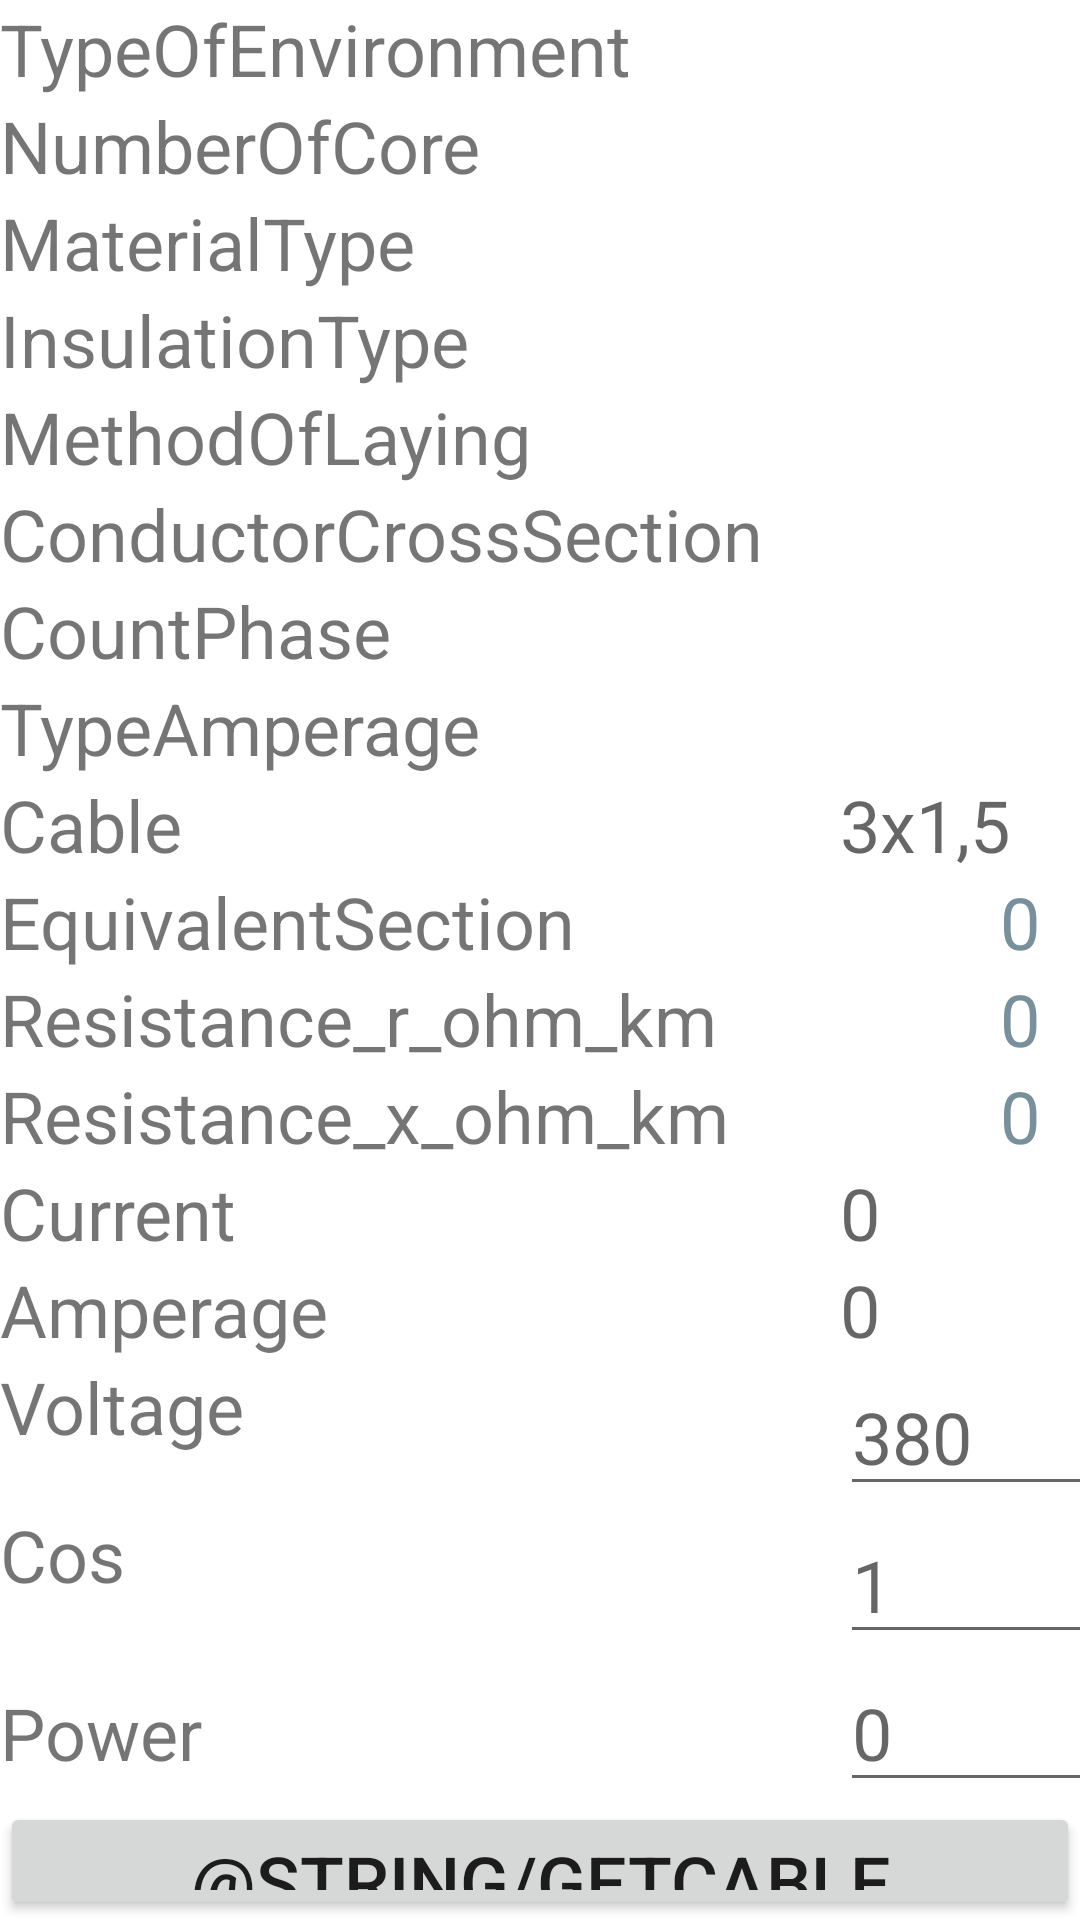

The Android layout XML behind this screen, and the referenced resources:
<!-- AndroidManifest.xml: application theme Theme.AMP -->
<!-- res/layout/activity_extended.xml -->
<?xml version="1.0" encoding="utf-8"?>
<TableLayout

    xmlns:android="http://schemas.android.com/apk/res/android"

    xmlns:tools="http://schemas.android.com/tools"
    android:id="@+id/tablelayout_amperage"

    android:layout_width="match_parent"

    android:layout_height="match_parent"
    android:layout_margin="5sp">


    <TableRow>

        <TextView
            android:id="@+id/TextView_type_of_environment"
            android:layout_width="280sp"
            android:layout_height="match_parent"
            android:textSize="24sp"
            android:text="@string/TypeOfEnvironment"
            />

        <Spinner
            android:id="@+id/spinner_type_of_environment"
            android:layout_width="120sp"
            android:layout_height="match_parent"
            android:gravity="center"
            android:spinnerMode="dialog"
            tools:ignore="SpeakableTextPresentCheck" />
    </TableRow>



    <TableRow>

        <TextView
            android:id="@+id/TextView_number_of_core"
            android:layout_width="280sp"
            android:layout_height="match_parent"
            android:text="@string/NumberOfCore"
            android:textSize="24sp" />

        <Spinner
            android:id="@+id/spinner_number_of_core"
            android:layout_width="wrap_content"
            android:layout_height="match_parent" />
    </TableRow>

    <TableRow>

        <TextView
            android:id="@+id/TextView_material_type"
            android:layout_width="280sp"
            android:layout_height="match_parent"
            android:text="@string/MaterialType"
            android:textSize="24sp" />

        <Spinner
            android:id="@+id/spinner_material_type"
            android:layout_width="wrap_content"
            android:layout_height="match_parent" />
    </TableRow>

    <TableRow>

        <TextView
            android:id="@+id/TextView_insulation_type"
            android:layout_width="280sp"
            android:layout_height="match_parent"
            android:text="@string/InsulationType"
            android:textSize="24sp" />

        <Spinner
            android:id="@+id/spinner_insulation_type"
            android:layout_width="wrap_content"
            android:layout_height="match_parent" />
    </TableRow>

    <TableRow>

        <TextView
            android:id="@+id/TextView_method_of_laying"
            android:layout_width="280sp"
            android:layout_height="match_parent"
            android:text="@string/MethodOfLaying"
            android:textSize="24sp" />

        <Spinner
            android:id="@+id/spinner_method_of_laying"
            android:layout_width="wrap_content"
            android:layout_height="match_parent" />
    </TableRow>



    <TableRow>

        <TextView
            android:id="@+id/TextView_nominal_size"
            android:layout_width="280sp"
            android:layout_height="match_parent"
            android:text="@string/ConductorCrossSection"
            android:textSize="24sp" />

        <Spinner
            android:id="@+id/spinner_nominal_size"
            android:layout_width="wrap_content"
            android:layout_height="match_parent"
            android:spinnerMode="dialog" />
    </TableRow>
    <TableRow>
        <TextView
            android:id="@+id/TextView_CountPhase"
            android:layout_width="280sp"
            android:layout_height="match_parent"
            android:text="@string/CountPhase"
            android:textSize="24sp" />

        <Spinner
            android:id="@+id/Spinner_CountPhase"
            android:layout_width="wrap_content"
            android:layout_height="match_parent"
            android:spinnerMode="dialog"/>

    </TableRow>

    <TableRow>

        <TextView
            android:id="@+id/TextView_type_amperage"
            android:layout_width="280sp"
            android:layout_height="match_parent"
            android:text="@string/TypeAmperage"
            android:textSize="24sp" />

        <Spinner
            android:id="@+id/spinner_type_amperage"
            android:layout_width="wrap_content"
            android:layout_height="match_parent" />
    </TableRow>
    <TableRow>
        <TextView
            android:layout_width="wrap_content"
            android:layout_height="wrap_content"
            android:text="@string/cable"
            android:textSize="24sp" />

        <TextView
            android:layout_width="wrap_content"
            android:layout_height="wrap_content"
            android:hint="3х1,5"
            android:textAlignment="center"
            android:textSize="24sp" />

    </TableRow>
    <TableRow>

        <TextView
            android:id="@+id/TextView_equivalent_section"
            android:layout_width="280sp"
            android:layout_height="match_parent"
            android:text="@string/EquivalentSection"
            android:textSize="24sp" />

        <TextView
            android:id="@+id/TextView_equivalent_section_value"
            android:layout_width="wrap_content"
            android:layout_height="match_parent"
            android:gravity="center"
            android:hint="@string/HINT0"
            android:textColorHint="#78909C"
            android:textSize="24sp" />
    </TableRow>

    <TableRow>

        <TextView
            android:id="@+id/TextView_Resistance_R"
            android:layout_width="280sp"
            android:layout_height="match_parent"
            android:text="@string/Resistance_r_ohm_km"
            android:textSize="24sp" />

        <TextView
            android:id="@+id/TextView_Resistance_R_value"
            android:layout_width="wrap_content"
            android:layout_height="match_parent"
            android:gravity="center"
            android:hint="@string/HINT0"
            android:textColorHint="#78909C"
            android:textSize="24sp" />
    </TableRow>

    <TableRow>

        <TextView
            android:id="@+id/TextView_Resistance_X"
            android:layout_width="280sp"
            android:layout_height="match_parent"
            android:text="@string/Resistance_x_ohm_km"
            android:textSize="24sp" />

        <TextView
            android:id="@+id/TextView_Resistance_X_value"
            android:layout_width="wrap_content"
            android:layout_height="match_parent"
            android:gravity="center"
            android:hint="@string/HINT0"
            android:textColorHint="#78909C"
            android:textSize="24sp" />
    </TableRow>
    <TableRow>
        <TextView
            android:layout_width="wrap_content"
            android:layout_height="wrap_content"
            android:text="@string/raschetniytok"
            android:textSize="24sp" />
        <TextView
            android:id="@+id/TextView_currentCount"
            android:layout_width="wrap_content"
            android:layout_height="wrap_content"
            android:hint="0"
            android:textAlignment="center"
            android:textSize="24sp" />
    </TableRow>
    <TableRow>
        <TextView
            android:layout_width="wrap_content"
            android:layout_height="wrap_content"
            android:text="@string/amperage"
            android:textSize="24sp" />
        <TextView
            android:layout_width="wrap_content"
            android:layout_height="wrap_content"
            android:hint="0"
            android:textAlignment="center"
            android:textSize="24sp" />
    </TableRow>
    <TableRow>
        <TextView
            android:id="@+id/TextViewVoltage"
            android:layout_width="wrap_content"
            android:layout_height="match_parent"
            android:text="@string/Voltage"
            android:textSize="24sp" />

        <EditText
            android:id="@+id/EditTextVoltage"
            android:layout_width="wrap_content"
            android:layout_height="match_parent"
            android:autofillHints="true"
            android:hint="380"
            android:inputType="numberDecimal"
            android:textAlignment="center"
            android:textSize="24sp" />
    </TableRow>
    <TableRow>
        <TextView
            android:layout_width="wrap_content"
            android:layout_height="match_parent"
            android:text="@string/cos_phi"
            android:textSize="24sp" />
        <EditText
            android:id="@+id/EditText_cos"
            android:layout_width="wrap_content"
            android:layout_height="match_parent"
            android:autofillHints="true"
            android:hint="@string/odin"
            android:inputType="numberDecimal"
            android:textAlignment="center"
            android:textSize="24sp" />
    </TableRow>
    <TableRow>
        <TextView
            android:layout_width="wrap_content"
            android:layout_height="wrap_content"
            android:text="@string/power"
            android:textSize="24sp" />
        <EditText
            android:id="@+id/EditText_power"
            android:layout_width="wrap_content"
            android:layout_height="wrap_content"
            android:autofillHints="true"
            android:hint="@string/HINT0"
            android:inputType="numberDecimal"
            android:textAlignment="center"
            android:textSize="24sp" />
    </TableRow>


    <Button
        android:id="@+id/button_naytipomochnosti"
        android:layout_width="wrap_content"
        android:layout_height="wrap_content"
        android:gravity="center"
        android:text="@string/getCable"
        android:textAlignment="center"
        android:textSize="24sp" />

    <Button
        android:id="@+id/ButtonActivityMain"
        android:layout_width="wrap_content"
        android:layout_height="wrap_content"
        android:text="Перейти в main Активити"
        />


</TableLayout>
<!-- resources referenced by this layout -->
<resources>
  <string name="ConductorCrossSection">ConductorCrossSection</string>
  <string name="CountPhase">CountPhase</string>
  <string name="EquivalentSection">EquivalentSection</string>
  <string name="HINT0">0</string>
  <string name="InsulationType">InsulationType</string>
  <string name="MaterialType">MaterialType</string>
  <string name="MethodOfLaying">MethodOfLaying</string>
  <string name="NumberOfCore">NumberOfCore</string>
  <string name="Resistance_r_ohm_km">Resistance_r_ohm_km</string>
  <string name="Resistance_x_ohm_km">Resistance_x_ohm_km</string>
  <string name="TypeAmperage">TypeAmperage</string>
  <string name="TypeOfEnvironment">TypeOfEnvironment</string>
  <string name="Voltage">Voltage</string>
  <string name="amperage">Amperage</string>
  <string name="cable">Cable</string>
  <string name="cos_phi">Cos</string>
  <string name="odin">1</string>
  <string name="power">Power</string>
  <string name="raschetniytok">Current</string>
  <style name="Theme.AMP" parent="Theme.MaterialComponents.DayNight.DarkActionBar">
          
          <item name="colorPrimary">@color/purple_500</item>
          <item name="colorPrimaryVariant">@color/purple_700</item>
          <item name="colorOnPrimary">@color/white</item>
          
          <item name="colorSecondary">@color/teal_200</item>
          <item name="colorSecondaryVariant">@color/teal_700</item>
          <item name="colorOnSecondary">@color/black</item>
          
          <item name="android:statusBarColor">?attr/colorPrimaryVariant</item>
          
      </style>
  <!-- not gathered from this repository: default colours our renderer supplied (Android Studio template values) -->
  <color name="purple_500">#FF6200EE</color>
  <color name="purple_700">#FF3700B3</color>
  <color name="teal_200">#FF03DAC5</color>
  <color name="teal_700">#FF018786</color>
  <color name="black">#FF000000</color>
  <color name="white">#FFFFFFFF</color>
</resources>
